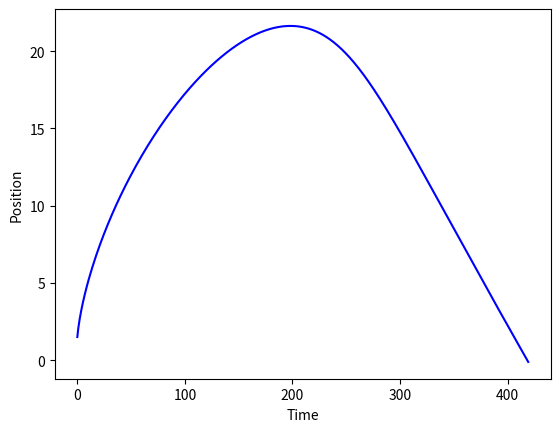

This chart was generated by the following Python code:
import numpy as np 
import matplotlib.pyplot as plt 

#initial params
g,v0,vt,theta = 9.81 , 40, 45, 45
h = dt = 0.01

#create arrays 

tc = np.zeros(1)
yc = np.zeros(1)
xc =np.zeros(1)

tc[0] = 0
yc[0] = 1.5
xc[0] = 0

v = v0
x = 0
y=1.5
t=0

vx = v0*np.cos(theta*np.pi/180)
vy = v0*np.sin(theta*np.pi/180)


#defome acceleration function
def ay(vy, v):
    return -g*(1+vy*v/vt**2)

def ax(vx, v):
    return -g*vx*v/vt**2

def Huen_vx(vx,v):
    vend = vx + ax(vx,v) *dt
    vx = v + (ax(vx,v) + ax(vend, v))/2*h
    return vx
    
def Huen_vy(vy,v): 
    y_end = vy + ay(vy,v)*h 
    vy = vy + (ay(vy,v)+ay(y_end,v))/2*h  
    return vy

def Huen(position,velocity):
    return position + velocity*dt

while y >= 0:
    vx = Huen_vx(vx,v)
    x = Huen(x, vx)
    vy = Huen_vy(vy,v)
    y = Huen(y,vy)
    v = np.sqrt(vx**2 + vy**2)
    xc = np.append(xc, x)
    yc= np.append(yc,y)
    t = t + h
    tc = np.append(tc,t)
    
maxHeight = yc[np.argmax(yc)]
maxHeightTime = tc[np.argmax(yc)]  
crange = xc[np.argmax(xc)]
timeOfFlight = tc[np.argmax(xc)]

# print(f'Max Height = {maxHeight}\n Max Height Time = {maxHeightTime}\n Range = {crange}\n Time of Flight = {timeOfFlight}')
plt.xlabel('Time')
plt.ylabel('Position')
plt.plot(xc,yc,'b-', label='line')
plt.show()

